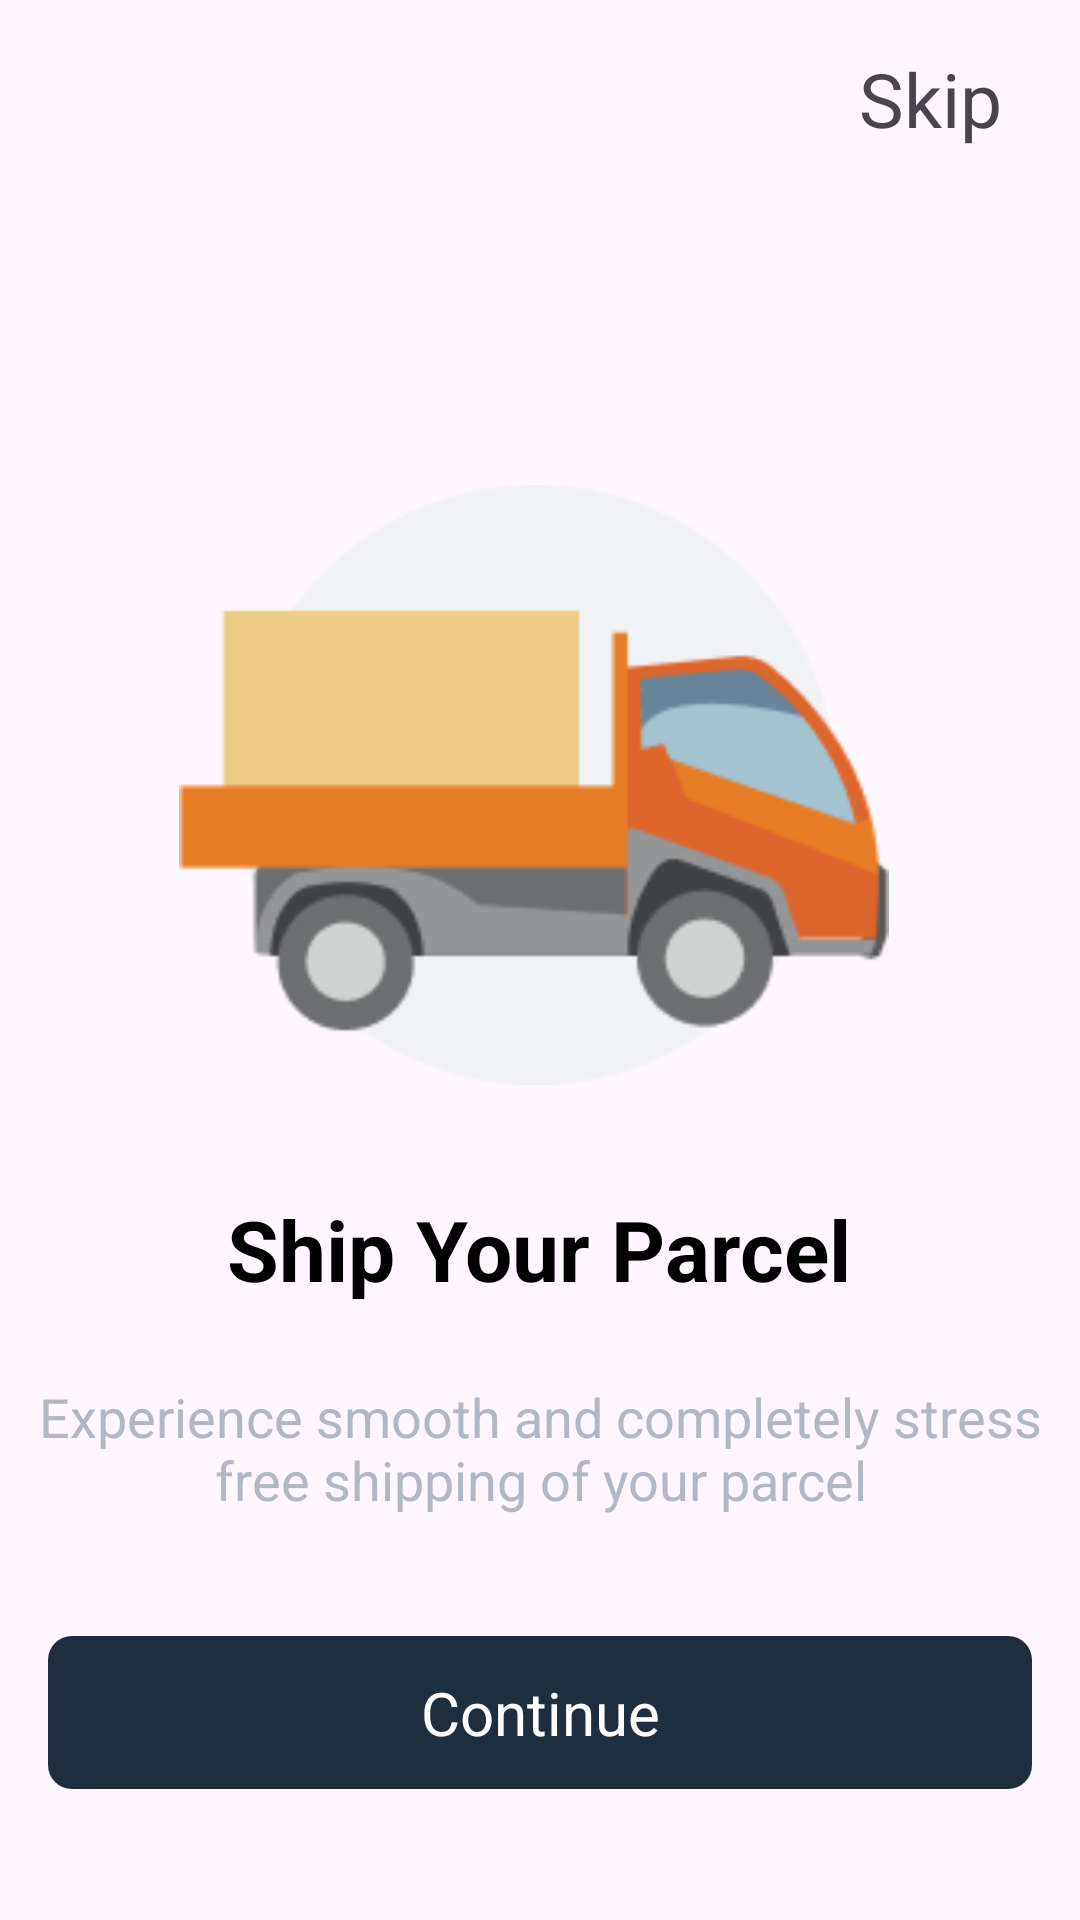

Layout XML and referenced resources for this Android screen:
<!-- AndroidManifest.xml: application theme Theme.AirSprint -->
<!-- res/layout/screen1_activity.xml -->
<?xml version="1.0" encoding="utf-8"?>
<RelativeLayout xmlns:android="http://schemas.android.com/apk/res/android"
    android:layout_width="match_parent"
    android:layout_height="match_parent">

    <RelativeLayout
    android:id="@+id/first"
    android:layout_width="match_parent"
    android:padding="16dp"
        android:layout_height="wrap_content">
        <TextView
        android:id="@+id/userimage"

        android:layout_width="wrap_content"
        android:layout_height="wrap_content"
        android:text="Skip"
        android:textSize="25dp"
        android:layout_marginTop="0dp"
        android:layout_marginEnd="10dp"
        android:layout_alignParentTop="true"
        android:layout_alignParentEnd="true" />
</RelativeLayout>
    <RelativeLayout
        android:id="@+id/first11"
        android:layout_width="wrap_content"
        android:padding="16dp"
        android:layout_below="@+id/first"
        android:layout_marginTop="80dp"
        android:layout_height="wrap_content">

        <ImageView
            android:id="@+id/userimageqqq"
            android:layout_width="345dp"
            android:layout_height="200dp"
            android:layout_alignParentTop="true"
            android:layout_alignParentEnd="true"
            android:layout_marginTop="0dp"
            android:layout_marginEnd="4dp"
            android:src="@drawable/lorry" />
    </RelativeLayout>
    <RelativeLayout
        android:id="@+id/firstRelativeLayout"
        android:layout_width="match_parent"
        android:layout_height="wrap_content"
        android:layout_below="@+id/first11"
        android:gravity="center_horizontal">

        <TextView
            android:id="@+id/textView"
            android:layout_width="wrap_content"
            android:layout_height="wrap_content"
            android:text="Ship Your Parcel"
            android:layout_centerHorizontal="true"
            android:textAlignment="center"
            android:textStyle="bold"
            android:textSize="28sp"
            android:layout_marginTop="20dp"
            android:textColor="@android:color/black" />

        <TextView
            android:id="@+id/textView112"
            android:layout_below="@+id/textView"
            android:textAlignment="center"
            android:layout_width="wrap_content"
            android:layout_marginTop="25dp"
            android:layout_height="wrap_content"
            android:text="Experience smooth and completely stress
free shipping of your parcel"
            android:textSize="18sp"

            android:textColor="#B2B7C6" />
    </RelativeLayout>
    <TextView
        android:id="@+id/loginButton456"
        android:layout_width="match_parent"
        android:layout_height="wrap_content"
        android:layout_below="@+id/firstRelativeLayout"
        android:layout_marginTop="40dp"
        android:text="Continue"
        android:textAlignment="center"
        android:background="@drawable/rounded_button_background"
        android:textColor="#FFFFFF"
        android:padding="12dp"
        android:textSize="20dp"

        android:layout_marginEnd="16dp"
        android:layout_marginStart="16dp"
        android:layout_marginBottom="16dp" />

</RelativeLayout>
<!-- resources referenced by this layout -->
<resources>
  <!-- drawable lorry: png bitmap (drawable, 8222 bytes) -->
  <!-- drawable rounded_button_background (drawable) -->
  <?xml version="1.0" encoding="utf-8"?>
  <shape xmlns:android="http://schemas.android.com/apk/res/android">
      <solid android:color="#1f2e3d" />
      <corners android:radius="8dp" />
  </shape>
  <style name="Theme.AirSprint" parent="Base.Theme.AirSprint" />
  <style name="Base.Theme.AirSprint" parent="Theme.Material3.DayNight.NoActionBar">
          
          
      </style>
</resources>
